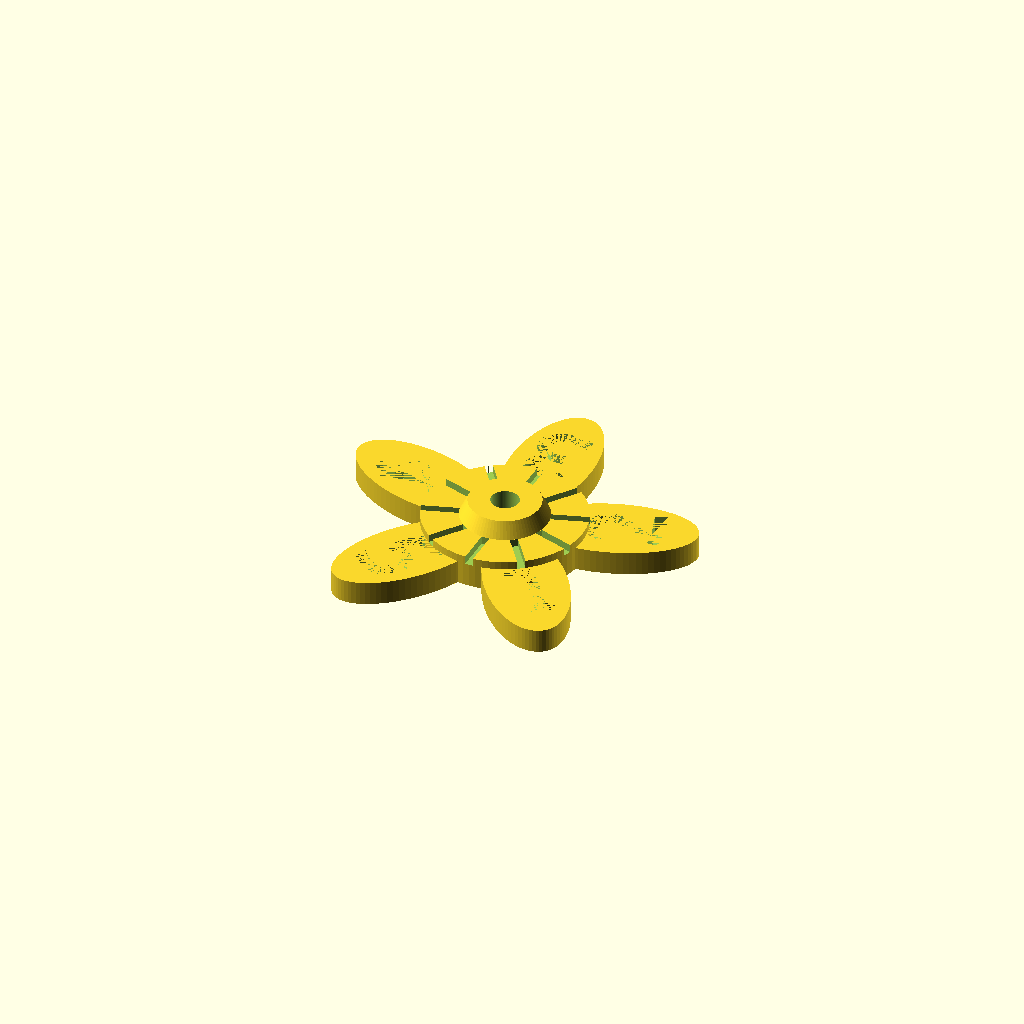
Cell 1: rendered with the file's own defaults.
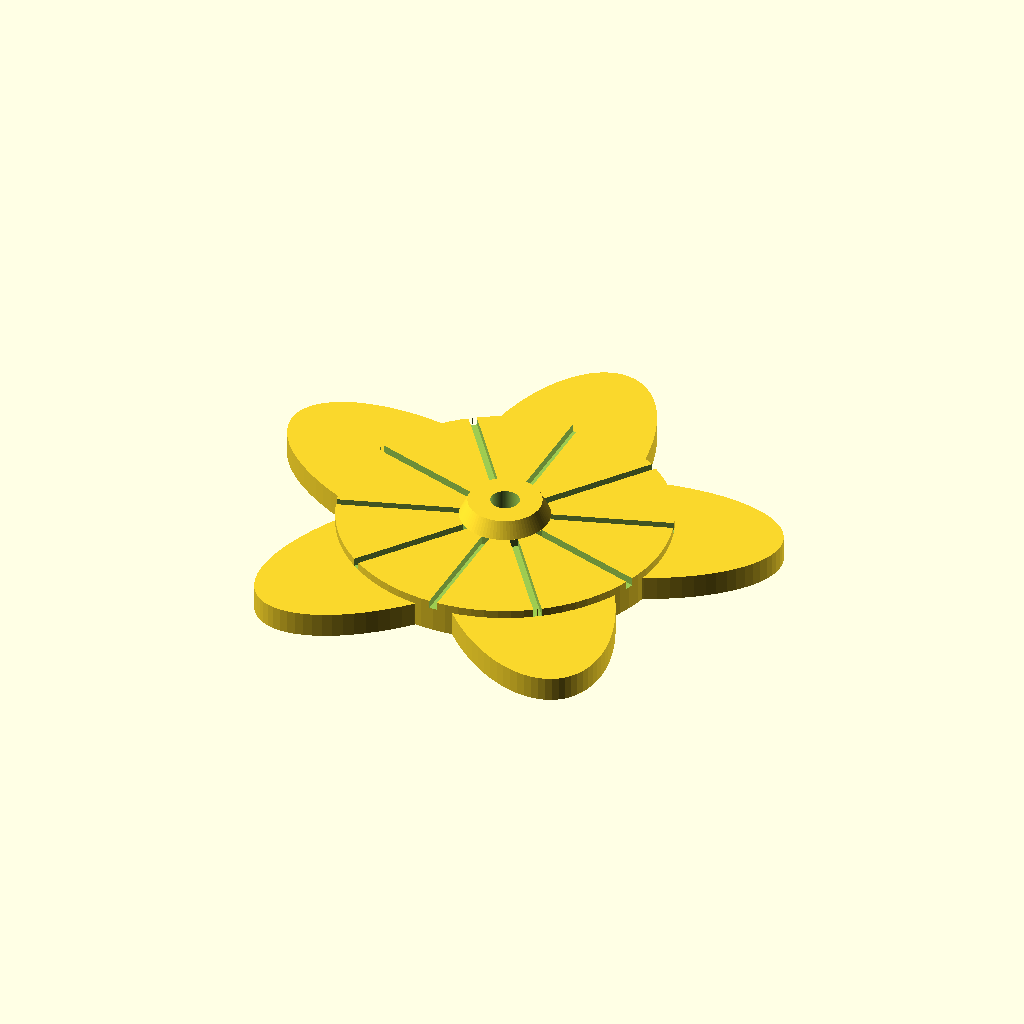
Cell 2: dWheel = 40 (everything else at default).
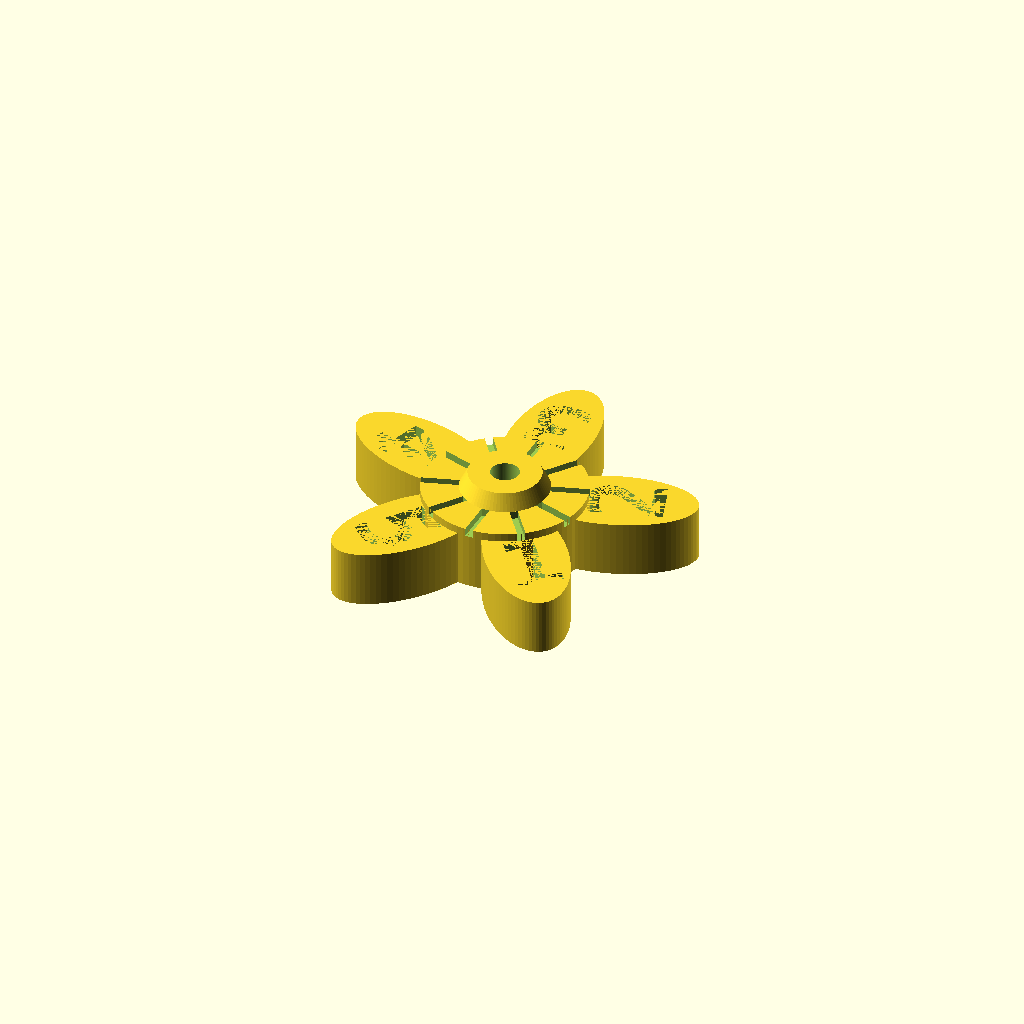
Cell 3 — hWheel set to 8, the other parameters unchanged.
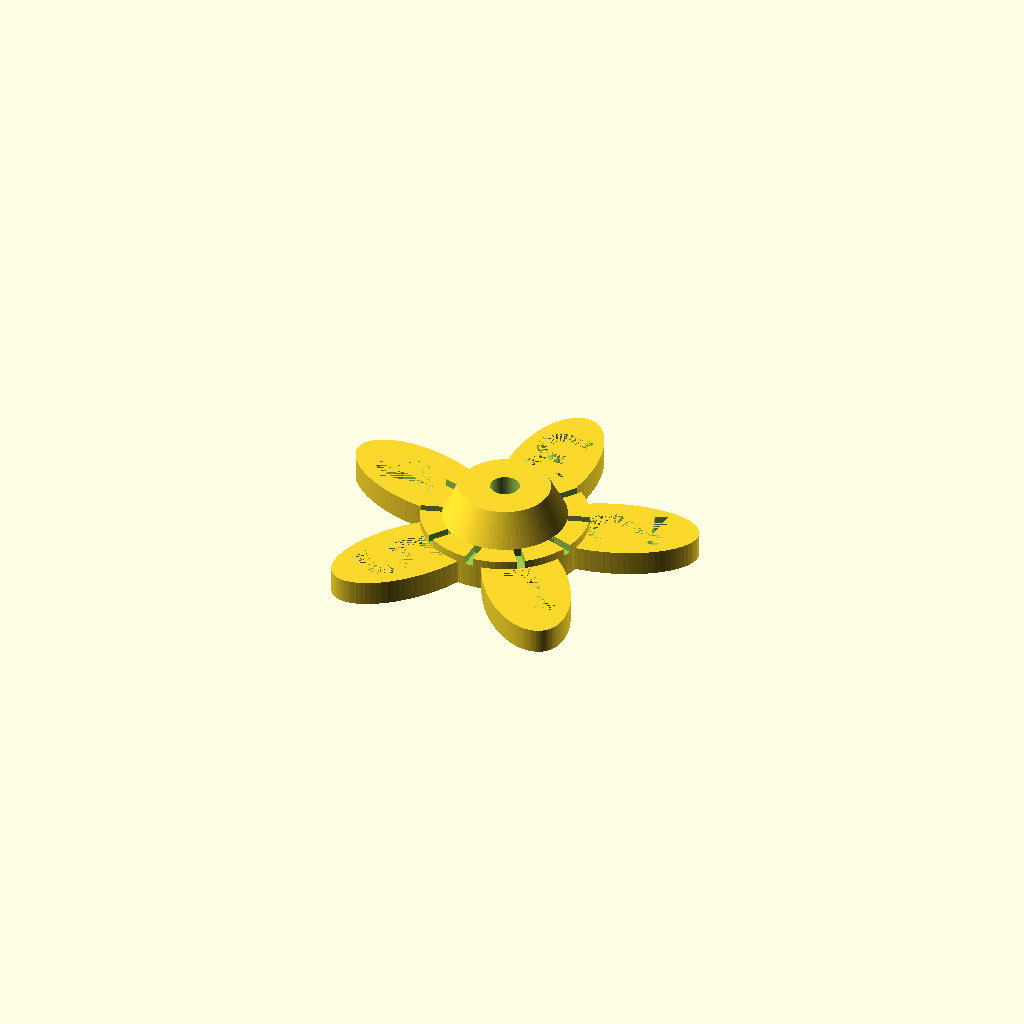
Cell 4 — hShim set to 4, the other parameters unchanged.
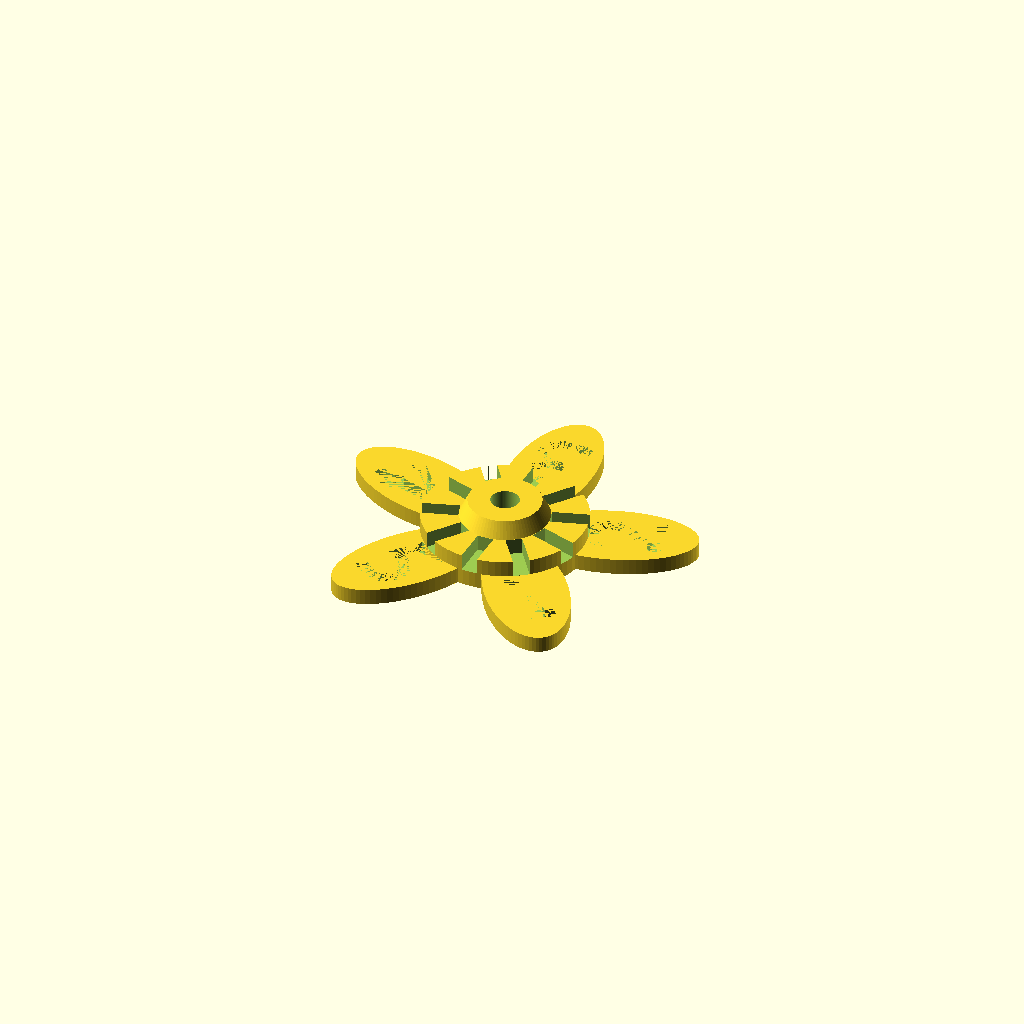
Cell 5: the same model with hS = 2.
All cells are drawn from one camera (rotation 55°, 0°, 25°, orthographic, colour scheme Cornfield), so only the parameter changes between them.
Source of the model, inputs/thingiverse/files/thing-2121845/files/ThumbWheelM3.scad:
o   =  0.5;     // tolerance for M3 hole

dWheel = 20.0;  // diameter
hWheel =  4.0;  // height
hShim  =  2.0;  // height of shim

dM3    = 3.0 + o;         // diameter M3
hNut   = 2.4 + o;         // height of nut
dNut   = 5.5/cos(30) + o; // diameter of nut

dShim  = dNut + 2*hShim;
dT2    = dNut + hShim;

hS     = 1;   
nm     = 5;   

$fn    = 80;
e      =  0.01;    // small number for overlapp

module Scale()
{ l=(dWheel-dShim)/2;
  translate([0,0,hWheel-hS+e])
    for(i=[0:nm*2-1])
	 rotate(360/nm/2*i+18) 
        translate([-dWheel/2+ l/2,0,hS/2]) cube([l,hS,hS],center=true);
}

module Arms()
{ l=dWheel/4;
  for(i=[1:nm])
  {  rotate(360/nm*(i-0.5))
     {  translate([0,-13,0]) 
        difference()
         {   scale([1,2]) cylinder(r=l,h=hWheel-hS);
             translate([0,0,0.6]) 
             linear_extrude(height = hWheel-hS-0.6) 
             translate([-3.5,-6.0]) text(str(i),font="DejaVu Sans Mono:style=Bold", size=9);
         } 
     }
  }  
}
    
    
module ThumbWheelM3()
{ difference()
  { union()
    {  cylinder(h=hWheel, d=dWheel);
	   translate([0,0,hWheel]) cylinder(h=hShim, d1=dShim, d2=dShim-hShim);
       Arms(); 
    }
	cylinder(h=hWheel+hShim+e, d=dM3);
	cylinder(h=hNut, d1=dNut-0.2, d2=dNut, $fn=6);
    Scale(); 
  } 
}

module digits()
{
    mirror()
    linear_extrude(height = hWheel-hS-0.6) 
    { text("1234512345",font="DejaVu Sans Mono", size=8.5); 
      translate([0,10])
      text("1234512345",font="DejaVu Sans Mono", size=8.5); 
    }
}

ThumbWheelM3();
//digits();
 
Parameter table extracted from the source (name, type, default, range or options):
o: number, default 0.5
dWheel: number, default 20
hWheel: number, default 4
hShim: number, default 2
hS: number, default 1
nm: number, default 5
e: number, default 0.01
